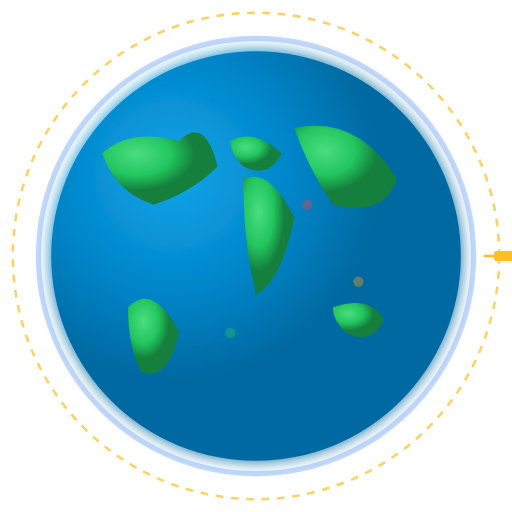
t = 0.00 s
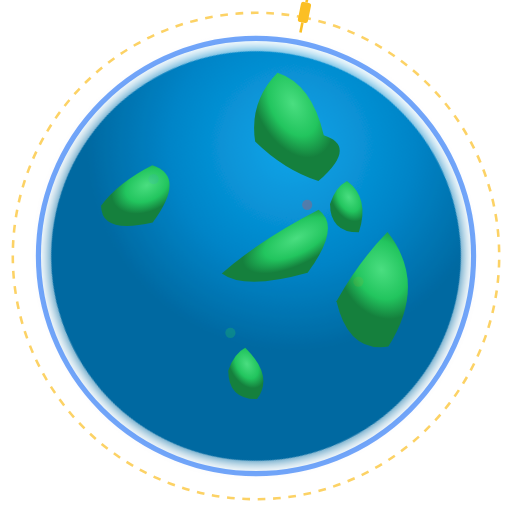
t = 1.75 s
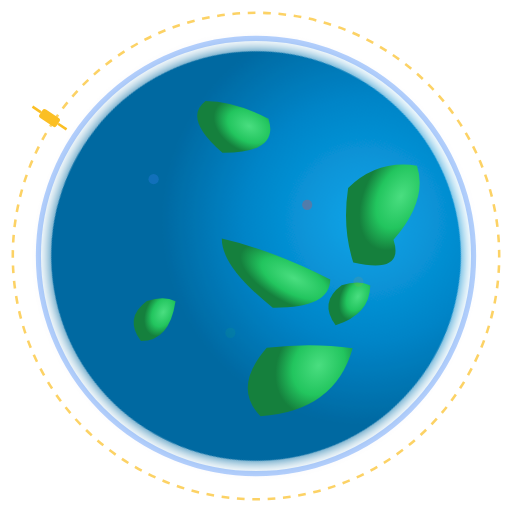
t = 3.25 s
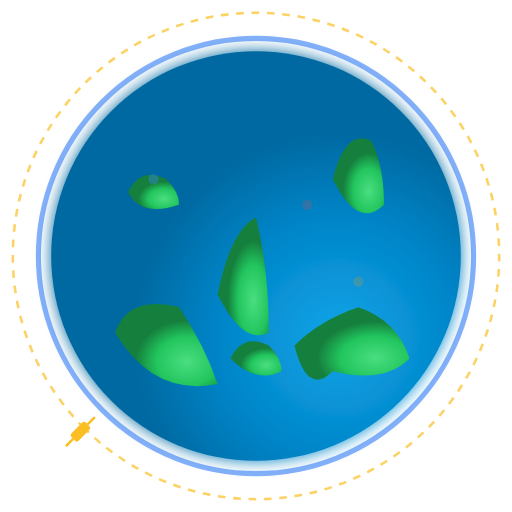
t = 5.00 s
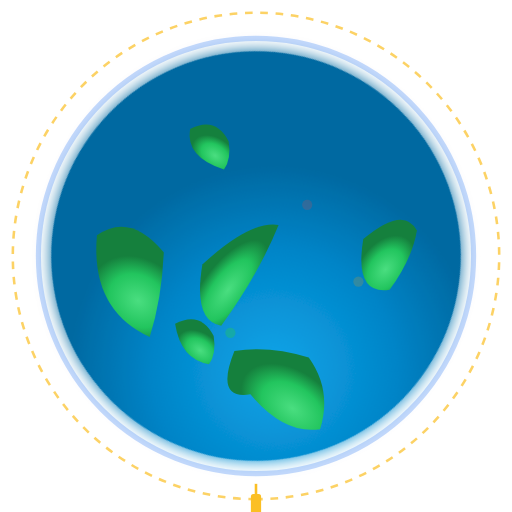
t = 6.00 s
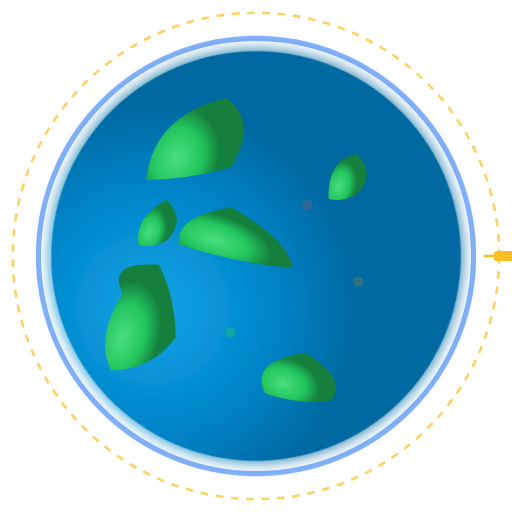
t = 8.00 s

The animated SVG that drew these frames (rendered in a browser with its animation timeline set to each time). Animation: 9 SMIL elements (animate=5,animateTransform=4); one cycle of 10.00 s, repeats indefinitely.

<svg width="200" height="200" viewBox="0 0 200 200" xmlns="http://www.w3.org/2000/svg">
  <defs>
    <radialGradient id="earthGradient" cx="30%" cy="30%">
      <stop offset="0%" style="stop-color:#4ade80;stop-opacity:1" />
      <stop offset="60%" style="stop-color:#22c55e;stop-opacity:1" />
      <stop offset="100%" style="stop-color:#15803d;stop-opacity:1" />
    </radialGradient>
    
    <radialGradient id="oceanGradient" cx="30%" cy="30%">
      <stop offset="0%" style="stop-color:#0ea5e9;stop-opacity:1" />
      <stop offset="60%" style="stop-color:#0284c7;stop-opacity:1" />
      <stop offset="100%" style="stop-color:#0369a1;stop-opacity:1" />
    </radialGradient>
    
    <filter id="glow">
      <feGaussianBlur stdDeviation="3" result="coloredBlur"/>
      <feMerge> 
        <feMergeNode in="coloredBlur"/>
        <feMergeNode in="SourceGraphic"/>
      </feMerge>
    </filter>
  </defs>
  
  <!-- Earth base -->
  <circle cx="100" cy="100" r="80" fill="url(#oceanGradient)" filter="url(#glow)">
    <animateTransform attributeName="transform" type="rotate" 
                      values="0 100 100;360 100 100" dur="10s" repeatCount="indefinite"/>
  </circle>
  
  <!-- Continents -->
  <g fill="url(#earthGradient)">
    <animateTransform attributeName="transform" type="rotate" 
                      values="0 100 100;360 100 100" dur="10s" repeatCount="indefinite"/>
    
    <!-- North America -->
    <path d="M40,60 Q50,50 70,55 Q80,45 85,65 Q75,75 60,80 Q45,75 40,60 Z"/>
    
    <!-- South America -->
    <path d="M50,120 Q60,110 70,130 Q65,150 55,145 Q50,135 50,120 Z"/>
    
    <!-- Europe -->
    <path d="M90,55 Q100,50 110,60 Q105,70 95,65 Q90,60 90,55 Z"/>
    
    <!-- Africa -->
    <path d="M95,70 Q105,65 115,85 Q110,110 100,115 Q95,95 95,70 Z"/>
    
    <!-- Asia -->
    <path d="M115,50 Q140,45 155,70 Q150,85 130,80 Q120,65 115,50 Z"/>
    
    <!-- Australia -->
    <path d="M130,120 Q145,115 150,125 Q145,135 135,130 Q130,125 130,120 Z"/>
  </g>
  
  <!-- Atmosphere glow -->
  <circle cx="100" cy="100" r="85" fill="none" stroke="#3b82f6" stroke-width="2" opacity="0.6">
    <animate attributeName="opacity" values="0.3;0.8;0.3" dur="3s" repeatCount="indefinite"/>
  </circle>
  
  <!-- Satellite orbit -->
  <circle cx="100" cy="100" r="95" fill="none" stroke="#fbbf24" stroke-width="1" stroke-dasharray="3,3" opacity="0.7">
    <animateTransform attributeName="transform" type="rotate" 
                      values="0 100 100;-360 100 100" dur="8s" repeatCount="indefinite"/>
  </circle>
  
  <!-- Satellite -->
  <g>
    <animateTransform attributeName="transform" type="rotate" 
                      values="0 100 100;-360 100 100" dur="8s" repeatCount="indefinite"/>
    <rect x="193" y="98" width="8" height="4" fill="#fbbf24" rx="1"/>
    <line x1="189" y1="100" x2="193" y2="100" stroke="#fbbf24" stroke-width="1"/>
    <line x1="201" y1="100" x2="205" y2="100" stroke="#fbbf24" stroke-width="1"/>
  </g>
  
  <!-- Data streams -->
  <g opacity="0.4">
    <circle cx="60" cy="70" r="2" fill="#3b82f6">
      <animate attributeName="opacity" values="0;1;0" dur="2s" repeatCount="indefinite" begin="0s"/>
    </circle>
    <circle cx="120" cy="80" r="2" fill="#ef4444">
      <animate attributeName="opacity" values="0;1;0" dur="2s" repeatCount="indefinite" begin="0.5s"/>
    </circle>
    <circle cx="90" cy="130" r="2" fill="#22c55e">
      <animate attributeName="opacity" values="0;1;0" dur="2s" repeatCount="indefinite" begin="1s"/>
    </circle>
    <circle cx="140" cy="110" r="2" fill="#f59e0b">
      <animate attributeName="opacity" values="0;1;0" dur="2s" repeatCount="indefinite" begin="1.5s"/>
    </circle>
  </g>
</svg>